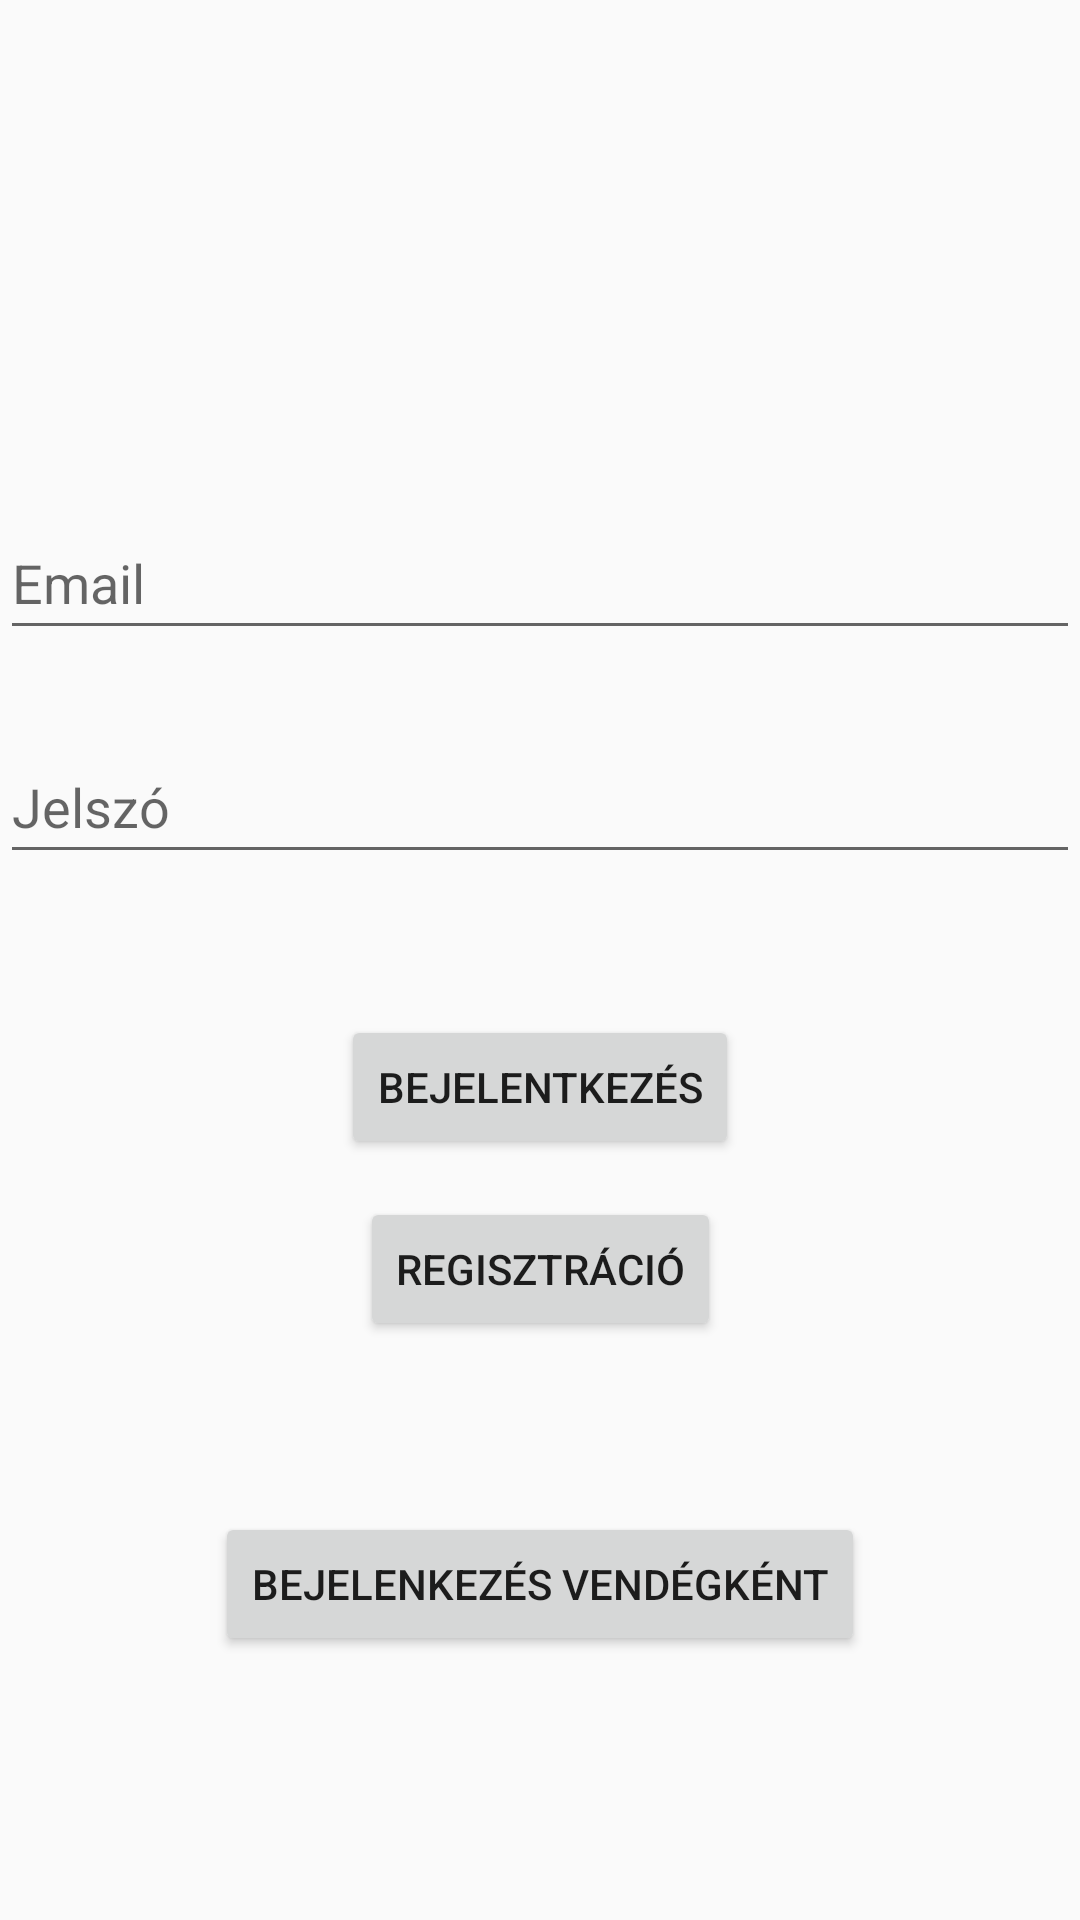

Reconstruct the res/layout file that produces this screen, plus the resources it refers to.
<!-- AndroidManifest.xml: application theme Theme.AppCompat.DayNight -->
<!-- res/layout/activity_main.xml -->
<?xml version="1.0" encoding="utf-8"?>
<androidx.constraintlayout.widget.ConstraintLayout xmlns:android="http://schemas.android.com/apk/res/android"
    xmlns:app="http://schemas.android.com/apk/res-auto"
    xmlns:tools="http://schemas.android.com/tools"
    android:id="@+id/main"
    android:layout_width="match_parent"
    android:layout_height="match_parent"
    tools:context=".MainActivity">

    <EditText
        android:id="@+id/loginEmail"
        android:layout_width="match_parent"
        android:layout_height="wrap_content"
        android:ems="12"
        android:hint="@string/email"
        android:inputType="textEmailAddress"
        android:minHeight="48dp"
        app:layout_constraintBottom_toBottomOf="parent"
        app:layout_constraintEnd_toEndOf="parent"
        app:layout_constraintHorizontal_bias="0.0"
        app:layout_constraintStart_toStartOf="parent"
        app:layout_constraintTop_toTopOf="parent"
        app:layout_constraintVertical_bias="0.285" />

    <EditText
        android:id="@+id/loginPassword"
        android:layout_width="match_parent"
        android:layout_height="wrap_content"
        android:layout_marginBottom="96dp"
        android:ems="12"
        android:hint="@string/password"
        android:inputType="textPassword"
        android:minHeight="48dp"
        app:layout_constraintBottom_toBottomOf="parent"
        app:layout_constraintEnd_toEndOf="parent"
        app:layout_constraintStart_toStartOf="parent"
        app:layout_constraintTop_toBottomOf="@+id/loginEmail"
        app:layout_constraintVertical_bias="0.096" />

    <Button
        android:id="@+id/loginButton"
        android:layout_width="wrap_content"
        android:layout_height="wrap_content"
        android:text="@string/loginButton"
        android:onClick="login"
        app:layout_constraintBottom_toBottomOf="parent"
        app:layout_constraintEnd_toEndOf="parent"
        app:layout_constraintStart_toStartOf="parent"
        app:layout_constraintTop_toBottomOf="@+id/loginPassword"
        app:layout_constraintVertical_bias="0.156" />

    <Button
        android:id="@+id/registerButton"
        android:layout_width="wrap_content"
        android:layout_height="wrap_content"
        android:onClick="register"
        android:text="@string/regisztr_ci"
        app:layout_constraintBottom_toBottomOf="parent"
        app:layout_constraintEnd_toEndOf="parent"
        app:layout_constraintStart_toStartOf="parent"
        app:layout_constraintTop_toBottomOf="@+id/loginButton"
        app:layout_constraintVertical_bias="0.062" />

    <Button
        android:id="@+id/anonymousLoginButton"
        android:layout_width="wrap_content"
        android:layout_height="wrap_content"
        android:onClick="anonymousLogin"
        android:text="@string/bejelenkez_s_vend_gk_nt"
        app:layout_constraintBottom_toBottomOf="parent"
        app:layout_constraintEnd_toEndOf="parent"
        app:layout_constraintStart_toStartOf="parent"
        app:layout_constraintTop_toBottomOf="@+id/registerButton"
        app:layout_constraintVertical_bias="0.392" />


</androidx.constraintlayout.widget.ConstraintLayout>
<!-- resources referenced by this layout -->
<resources>
  <string name="bejelenkez_s_vend_gk_nt">Bejelenkezés Vendégként</string>
  <string name="email">Email</string>
  <string name="loginButton">Bejelentkezés</string>
  <string name="password">Jelszó</string>
  <string name="regisztr_ci">Regisztráció</string>
</resources>
